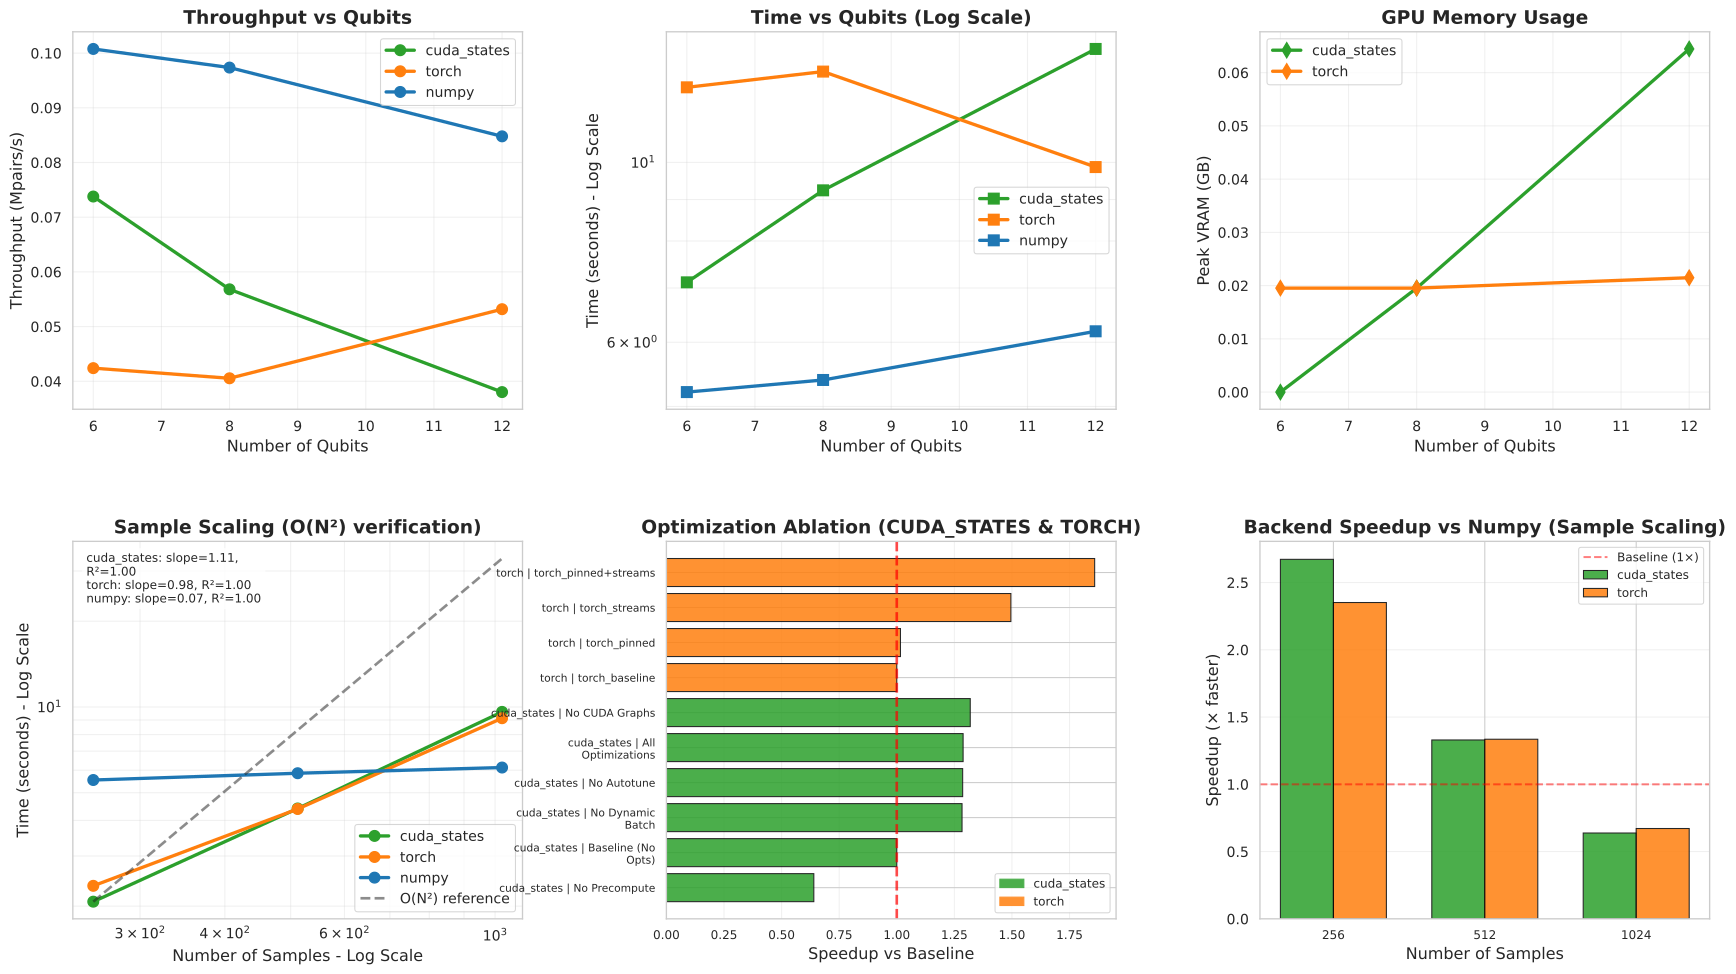

Source data for this figure (header and first rows):
n_qubits, backend, n_samples, gpu_id, time_s, time_std_s, throughput_mpairs_s, peak_vram_gb, peak_vram_alloc_gb, peak_vram_reserved_gb, state_vector_size_gb, kernel_matrix, test_family, dataset_profile, state_tile, vram_fraction, num_streams, configuration, speedup, config_name, tile_size, torch_fallback, test, kernel_mae
6, cuda_states, 1024, 0, 7.113, 1.362, 0.07378, 0.0, 0.001029, 0.0, 9.5367431640625e-07, , qubit_scaling, fashion, , , , , , , , , , 
8, cuda_states, 1024, 1, 9.238, 1.056, 0.05681, 0.01953, 0.003975, 0.01953, 3.814697265625e-06, , qubit_scaling, fashion, , , , , , , , , , 
12, cuda_states, 1024, 2, 13.8, 0.1476, 0.03802, 0.06445, 0.0626, 0.06445, 6.103515625e-05, , qubit_scaling, fashion, , , , , , , , , , 
6, torch, 1024, 0, 12.38, 0.08367, 0.0424, 0.01953, 0.009818, 0.01953, 9.5367431640625e-07, , qubit_scaling, fashion, , , , , , , , , , 
8, torch, 1024, 1, 12.94, 2.495, 0.04054, 0.01953, 0.009835, 0.01953, 3.814697265625e-06, , qubit_scaling, fashion, , , , , , , , , , 
12, torch, 1024, 2, 9.869, 1.534, 0.05318, 0.02148, 0.009869, 0.02148, 6.103515625e-05, , qubit_scaling, fashion, , , , , , , , , , 
6, numpy, 1024, -1, 5.208, 0.02205, 0.1008, 0.0, 0.0, 0.0, 9.5367431640625e-07, , qubit_scaling, fashion, , , , , , , , , , 
8, numpy, 1024, -1, 5.391, 0.01423, 0.09736, 0.0, 0.0, 0.0, 3.814697265625e-06, , qubit_scaling, fashion, , , , , , , , , , 
12, numpy, 1024, -1, 6.19, 0.03569, 0.08478, 0.0, 0.0, 0.0, 6.103515625e-05, , qubit_scaling, fashion, , , , , , , , , , 
12, cuda_states, 256, 0, 2.074, 0.2299, 0.01586, 0.01562, 0.01566, 0.01562, 6.103515625e-05, , sample_scaling, fashion, , , , , , , , , , 
12, cuda_states, 512, 1, 4.404, 0.3612, 0.02982, 0.0332, 0.03131, 0.0332, 6.103515625e-05, , sample_scaling, fashion, , , , , , , , , , 
12, cuda_states, 1024, 2, 9.611, 0.8768, 0.05461, 0.06445, 0.0626, 0.06445, 6.103515625e-05, , sample_scaling, fashion, , , , , , , , , , 
12, torch, 256, 0, 2.357, 0.4019, 0.01396, 0.0, 0.0005345, 0.0, 6.103515625e-05, , sample_scaling, fashion, , , , , , , , , , 
12, torch, 512, 1, 4.386, 1.356, 0.02994, 0.02148, 0.002022, 0.02148, 6.103515625e-05, , sample_scaling, fashion, , , , , , , , , , 
12, torch, 1024, 2, 9.131, 0.06409, 0.05747, 0.01953, 0.009869, 0.01953, 6.103515625e-05, , sample_scaling, fashion, , , , , , , , , , 
12, numpy, 256, -1, 5.542, 0.02856, 0.005935, 0.0, 0.0, 0.0, 6.103515625e-05, , sample_scaling, fashion, , , , , , , , , , 
12, numpy, 512, -1, 5.855, 0.008501, 0.02243, 0.0, 0.0, 0.0, 6.103515625e-05, , sample_scaling, fashion, , , , , , , , , , 
12, numpy, 1024, -1, 6.13, 0.1451, 0.08561, 0.0, 0.0, 0.0, 6.103515625e-05, , sample_scaling, fashion, , , , , , , , , , 
12, cuda_states, 1024, 0, 8.103, 1.003, 0.06476, 0.0625, 0.0626, 0.0625, 6.103515625e-05, , cuda_states_tile, fashion, 2048, , , , , , , , , 
12, cuda_states, 1024, 1, 8.139, 1.126, 0.06448, 0.06445, 0.0626, 0.06445, 6.103515625e-05, , cuda_states_tile, fashion, 4096, , , , , , , , , 
12, cuda_states, 1024, 2, 8.235, 1.11, 0.06373, 0.06445, 0.0626, 0.06445, 6.103515625e-05, , cuda_states_tile, fashion, 8192, , , , , , , , , 
12, cuda_states, 1024, 0, 8.457, 1.671, 0.06206, 0.0625, 0.0626, 0.0625, 6.103515625e-05, , cuda_states_tile, fashion, 16384, , , , , , , , , 
12, cuda_states, 1024, 1, 8.443, 1.796, 0.06216, 0.06445, 0.0626, 0.06445, 6.103515625e-05, , cuda_states_tile, fashion, 32768, , , , , , , , , 
12, cuda_states, 1024, 2, 8.413, 1.991, 0.06238, 0.06445, 0.0626, 0.06445, 6.103515625e-05, , cuda_states_tile, fashion, -1.0, , , , , , , , , 
12, cuda_states, 1024, 0, 7.393, 0.0122, 0.07098, 0.0625, 0.0626, 0.0625, 6.103515625e-05, , cuda_states_vram, fashion, , 0.5, , , , , , , , 
12, cuda_states, 1024, 1, 7.342, 0.1149, 0.07148, 0.06445, 0.0626, 0.06445, 6.103515625e-05, , cuda_states_vram, fashion, , 0.7, , , , , , , , 
12, cuda_states, 1024, 2, 7.378, 0.1431, 0.07113, 0.06445, 0.0626, 0.06445, 6.103515625e-05, , cuda_states_vram, fashion, , 0.85, , , , , , , , 
12, cuda_states, 1024, 0, 5.763, 0.1161, 0.09107, 0.0625, 0.0626, 0.0625, 6.103515625e-05, , cuda_states_vram, fashion, , 0.95, , , , , , , , 
12, cuda_states, 1024, 0, 5.69, 0.06642, 0.09224, 0.0625, 0.0626, 0.0625, 6.103515625e-05, , cuda_states_streams, fashion, , , 1.0, , , , , , , 
12, cuda_states, 1024, 0, 9.235, 0.8069, 0.05683, 0.0625, 0.0626, 0.0625, 6.103515625e-05, , cuda_states_ablation, fashion, , , , All Optimizations, 1.288, , , , , 
12, cuda_states, 1024, 1, 9.248, 0.838, 0.05675, 0.06445, 0.0626, 0.06445, 6.103515625e-05, , cuda_states_ablation, fashion, , , , No Autotune, 1.286, , , , , 
12, cuda_states, 1024, 2, 18.59, 0.6805, 0.02824, 0.1895, 0.1876, 0.1895, 6.103515625e-05, , cuda_states_ablation, fashion, , , , No Precompute, 0.6399, , , , , 
12, cuda_states, 1024, 0, 9.268, 0.6802, 0.05663, 0.0625, 0.0626, 0.0625, 6.103515625e-05, , cuda_states_ablation, fashion, , , , No Dynamic Batch, 1.283, , , , , 
12, cuda_states, 1024, 1, 9.018, 0.6895, 0.0582, 0.06445, 0.0626, 0.06445, 6.103515625e-05, , cuda_states_ablation, fashion, , , , No CUDA Graphs, 1.319, , , , , 
12, cuda_states, 1024, 2, 11.89, 0.05877, 0.04413, 0.1875, 0.1876, 0.1875, 6.103515625e-05, , cuda_states_ablation, fashion, , , , Baseline (No Opts), 1.0, , , , , 
12, torch, 1024, 0, 16.16, 2.813, 0.03248, 0.01953, 0.009869, 0.01953, 6.103515625e-05, , torch_ablation, fashion, , , , torch_baseline, 1.0, torch_baseline, 512.0, , , 
12, torch, 1024, 1, 15.9, 3.083, 0.033, 0.02148, 0.009869, 0.02148, 6.103515625e-05, , torch_ablation, fashion, , , , torch_pinned, 1.016, torch_pinned, 512.0, , , 
12, torch, 1024, 2, 10.81, 1.747, 0.04857, 0.02148, 0.009869, 0.02148, 6.103515625e-05, , torch_ablation, fashion, , , , torch_streams, 1.495, torch_streams, 512.0, True, , 
12, torch, 1024, 0, 8.692, 0.1098, 0.06038, 0.04297, 0.009869, 0.04297, 6.103515625e-05, , torch_ablation, fashion, , , , torch_pinned+streams, 1.859, torch_pinned+streams, 512.0, , , 
12, cuda_states, 1024, -1, 6.039, 0.1222, 0.0869, 0.0625, 0.0626, 0.0625, 6.103515625e-05, , memory_profiling, fashion, , , , , , , , , memory_profiling, 
12, torch, 1024, 0, 16.16, 2.813, 0.03248, 0.01953, 0.009869, 0.01953, 6.103515625e-05, , torch_optimizations, fashion, , , , torch_baseline, 1.0, torch_baseline, 512.0, , , 
12, torch, 1024, 1, 15.9, 3.083, 0.033, 0.02148, 0.009869, 0.02148, 6.103515625e-05, , torch_optimizations, fashion, , , , torch_pinned, 1.016, torch_pinned, 512.0, , , 
12, torch, 1024, 2, 10.81, 1.747, 0.04857, 0.02148, 0.009869, 0.02148, 6.103515625e-05, , torch_optimizations, fashion, , , , torch_streams, 1.495, torch_streams, 512.0, True, , 
12, torch, 1024, 0, 8.692, 0.1098, 0.06038, 0.04297, 0.009869, 0.04297, 6.103515625e-05, , torch_optimizations, fashion, , , , torch_pinned+streams, 1.859, torch_pinned+streams, 512.0, , , 
12, torch, 1024, 0, 71.35, 11.5, 0.007356, 0.01953, 0.007946, 0.01953, 6.103515625e-05, , torch_tile_sizes, fashion, , , , , , , 64.0, , , 
12, torch, 1024, 1, 43.84, 0.09386, 0.01197, 0.02148, 0.008038, 0.02148, 6.103515625e-05, , torch_tile_sizes, fashion, , , , , , , 128.0, , , 
12, torch, 1024, 2, 24.7, 0.03046, 0.02125, 0.02148, 0.008404, 0.02148, 6.103515625e-05, , torch_tile_sizes, fashion, , , , , , , 256.0, , , 
12, torch, 1024, 0, 13.91, 1.704, 0.03774, 0.02148, 0.009869, 0.02148, 6.103515625e-05, , torch_tile_sizes, fashion, , , , , , , 512.0, , , 
12, torch, 1024, 1, 11.25, 0.4461, 0.04666, 0.02148, 0.007927, 0.02148, 6.103515625e-05, , torch_tile_sizes, fashion, , , , , , , 1024, , , 
12, torch, 1024, 2, 10.09, 0.3233, 0.05199, 0.02148, 0.007927, 0.02148, 6.103515625e-05, , torch_tile_sizes, fashion, , , , , , , 2048, , , 
12, cuda_states, 1024, 0, 5.97, 0.1048, 0.0879, 0.0625, 0.0626, 0.0625, 6.103515625e-05, , backend_comparison, fashion, , , , , , , , , , 1.2188887266794113e-17
12, torch, 1024, 1, 8.801, 0.1597, 0.05963, 0.02148, 0.009869, 0.02148, 6.103515625e-05, , backend_comparison, fashion, , , , , , , , , , 2.1499024298536497e-18
12, numpy, 1024, -1, 6.312, 0.01997, 0.08314, 0.0, 0.0, 0.0, 6.103515625e-05, , backend_comparison, fashion, , , , , , , , , , 0.0
